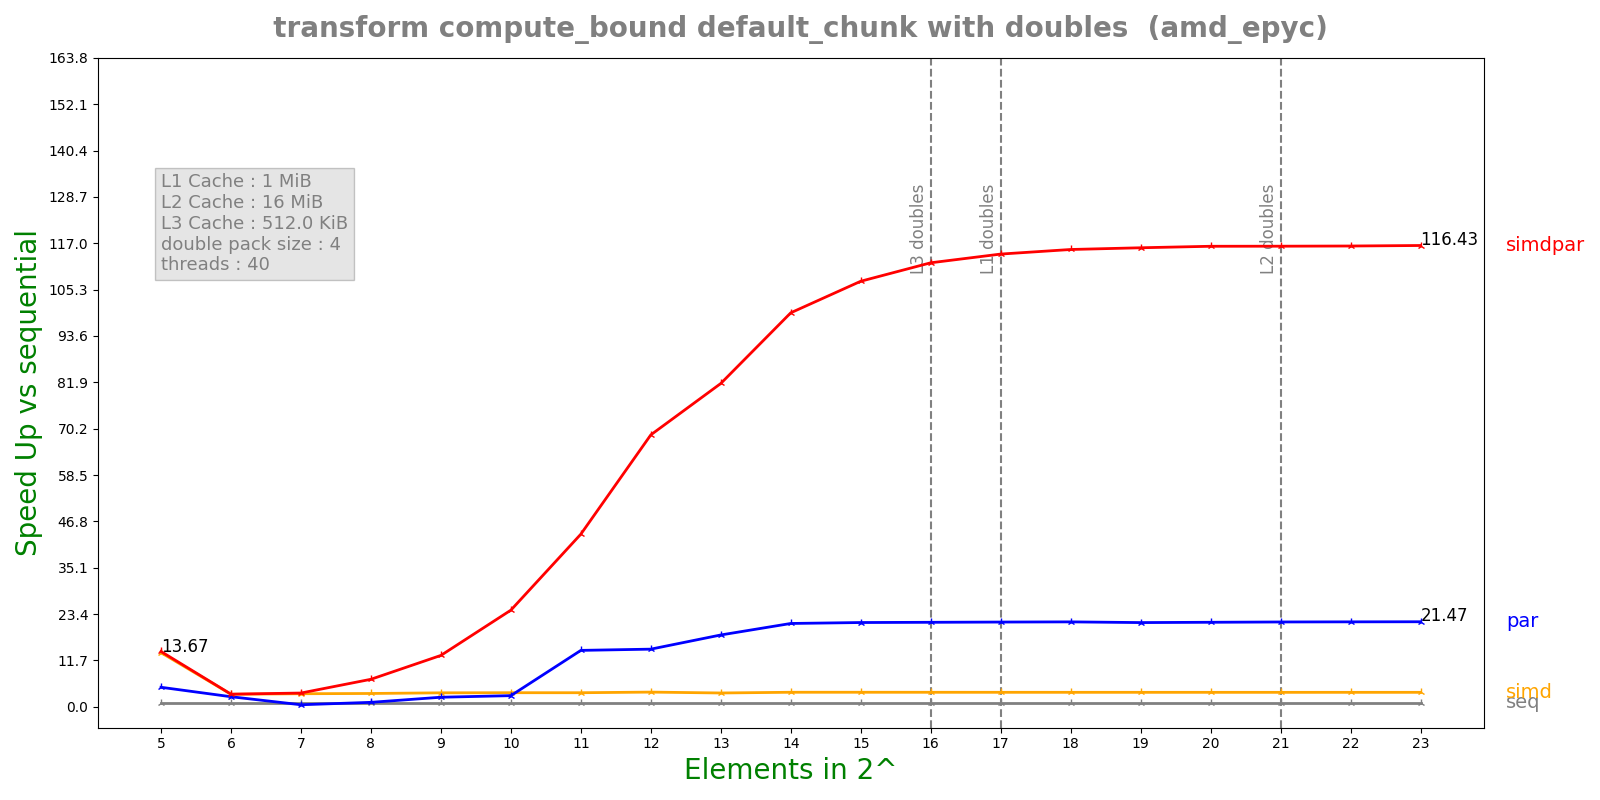

The table this chart was drawn from, first rows:
n, lane, threads, seq, simd, par, simdpar
5, 4, 40, 0.0004556, 3.33306e-05, 9.23161e-05, 3.26247e-05
6, 4, 40, 0.0001795, 5.66551e-05, 7.04085e-05, 5.6209e-05
7, 4, 40, 0.0003575, 0.0001082, 0.0006855, 0.0001027
8, 4, 40, 0.0007238, 0.0002149, 0.0006389, 0.0001041
9, 4, 40, 0.001476, 0.0004178, 0.0006095, 0.0001138
10, 4, 40, 0.002926, 0.0008209, 0.001037, 0.0001199
11, 4, 40, 0.005646, 0.001586, 0.0003963, 0.0001295
12, 4, 40, 0.01167, 0.003141, 0.0008018, 0.00017
13, 4, 40, 0.02197, 0.006287, 0.001212, 0.0002692
14, 4, 40, 0.0459, 0.01249, 0.002182, 0.0004616
15, 4, 40, 0.09192, 0.02501, 0.00432, 0.0008558
16, 4, 40, 0.1832, 0.04996, 0.00859, 0.001635
17, 4, 40, 0.366, 0.09992, 0.01711, 0.003203
18, 4, 40, 0.7313, 0.1998, 0.03411, 0.006336
19, 4, 40, 1.461, 0.3995, 0.06872, 0.01261
20, 4, 40, 2.922, 0.7989, 0.1369, 0.02513
21, 4, 40, 5.85, 1.601, 0.2732, 0.05032
22, 4, 40, 11.7, 3.2, 0.5454, 0.1006
23, 4, 40, 23.39, 6.396, 1.089, 0.2009
